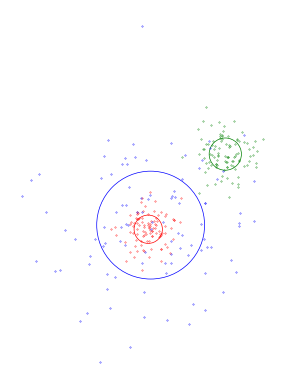

This chart was generated by the following Python code:
# -*- coding: utf-8 -*-
"""
Created on Mon Jun 22 10:13:30 2020

[redacted]
"""



import numpy as np
import matplotlib.pyplot as plt
from scipy import stats

import matplotlib as mpl
mpl.rcParams['figure.dpi'] = 600

np.random.seed(1)


# Generate some synthetic data from the model.
N = 100
Sig1 = 3
Sig2 = Sig1
Sig3 = 10

decal2 = 15
GrapheRange=10

x1 = stats.norm.rvs(size = N, loc = 0, scale = Sig1)
y1 = stats.norm.rvs(size = N, loc = 0, scale = Sig1)
CenterX1 = np.mean(x1)
CenterY1 = np.mean(y1)
SigData1 = np.sqrt(np.var(x1) + np.var(y1))/1.414


x2 = stats.norm.rvs(size = N, loc = decal2, scale = Sig2)
y2 = stats.norm.rvs(size = N, loc = decal2, scale = Sig2)
CenterX2 = np.mean(x2)
CenterY2 = np.mean(y2)
SigData2 = np.sqrt(np.var(x2) + np.var(y2))/1.414

x3 = stats.norm.rvs(size = N, loc = 0, scale = Sig3)
y3 = stats.norm.rvs(size = N, loc = 0, scale = Sig3)
CenterX3 = np.mean(x3)
CenterY3 = np.mean(y3)
SigData3 = np.sqrt(np.var(x3) + np.var(y3))/1.414

plt.scatter(x1,y1, s = 0.3, marker = '.', color = 'r')
#circle1 = plt.Circle((0,0), Sig1, color='r', fill=False, lw=1, ls = ':')
circle11 = plt.Circle((CenterX1,CenterY1), SigData1, color='r', fill=False, lw=0.5, ls = '-')
#plt.gcf().gca().add_artist(circle1)
plt.gcf().gca().add_artist(circle11)

plt.scatter(x2,y2, s = 0.3, marker = '.', color = 'g')
#circle2 = plt.Circle((decal2,decal2), Sig2, color='g', fill=False, lw=1, ls = ':')
circle22 = plt.Circle((CenterX2,CenterY2), SigData2, color='g', fill=False, lw=0.5, ls = '-')
#plt.gcf().gca().add_artist(circle2)
plt.gcf().gca().add_artist(circle22)

plt.scatter(x3,y3, s = 0.3, marker = '.', color = 'b')
#circle3 = plt.Circle((0,0), Sig3, color='b', fill=False, lw=1, ls = ':')
circle33 = plt.Circle((CenterX3,CenterY3), SigData3, color='b', fill=False, lw=0.5, ls = '-')
#plt.gcf().gca().add_artist(circle3)
plt.gcf().gca().add_artist(circle33)

plt.axis("off")

plt.axis("scaled")
